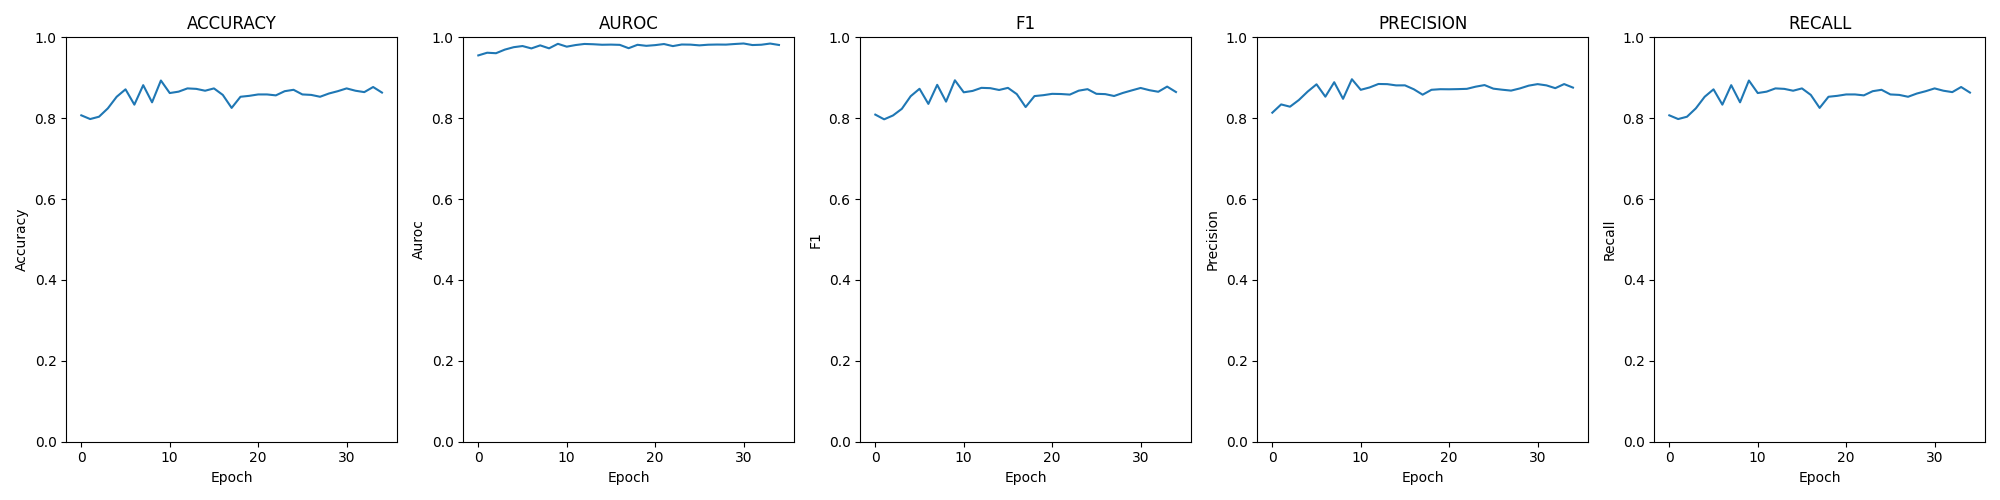

The table this chart was drawn from, first rows:
epoch; loss; time; accuracy; auroc; confusion; f1; precision; recall
0; 0.02484; 00:00:38; 0.8071; 0.9553; [[185, 26, 5, 4], [11, 169, 30, 11], [1,…; 0.8089; 0.8137; 0.8071
1; 0.02341; 00:00:39; 0.7979; 0.9619; [[130, 76, 12, 2], [2, 196, 20, 3], [1, …; 0.7972; 0.8341; 0.7979
2; 0.02310; 00:00:40; 0.8037; 0.9607; [[161, 52, 7, 0], [7, 163, 49, 2], [1, 8…; 0.8068; 0.8285; 0.8037
3; 0.01901; 00:00:38; 0.8243; 0.9697; [[140, 68, 11, 1], [5, 182, 29, 5], [0, …; 0.8232; 0.845; 0.8243
4; 0.01695; 00:00:38; 0.853; 0.9756; [[168, 48, 3, 1], [8, 201, 9, 3], [2, 16…; 0.8544; 0.8659; 0.853
5; 0.01416; 00:00:40; 0.8714; 0.9785; [[186, 32, 2, 0], [10, 202, 9, 0], [2, 1…; 0.8728; 0.8838; 0.8714
6; 0.01979; 00:00:41; 0.8335; 0.9726; [[160, 57, 2, 1], [7, 205, 5, 4], [2, 27…; 0.8354; 0.8533; 0.8335
7; 0.01543; 00:00:37; 0.8818; 0.9801; [[198, 19, 3, 0], [12, 204, 3, 2], [4, 2…; 0.8826; 0.889; 0.8818
8; 0.01811; 00:00:38; 0.8393; 0.9728; [[181, 39, 0, 0], [18, 189, 12, 2], [3, …; 0.841; 0.8479; 0.8393
9; 0.01240; 00:00:40; 0.8932; 0.984; [[204, 15, 1, 0], [11, 200, 8, 2], [1, 1…; 0.8938; 0.8964; 0.8932
10; 0.01649; 00:00:38; 0.8622; 0.9769; [[192, 25, 3, 0], [10, 192, 14, 5], [0, …; 0.8641; 0.8702; 0.8622
11; 0.01562; 00:00:44; 0.8657; 0.9809; [[186, 30, 3, 1], [8, 199, 11, 3], [1, 2…; 0.8675; 0.876; 0.8657
12; 0.01405; 00:00:42; 0.8737; 0.9836; [[184, 32, 4, 0], [5, 202, 10, 4], [2, 1…; 0.8751; 0.8847; 0.8737
13; 0.01481; 00:00:41; 0.8726; 0.9829; [[182, 37, 0, 1], [3, 204, 10, 4], [1, 1…; 0.8743; 0.8842; 0.8726
14; 0.01522; 00:00:40; 0.868; 0.9816; [[179, 39, 2, 0], [5, 203, 9, 4], [0, 18…; 0.8698; 0.8812; 0.868
15; 0.01473; 00:00:41; 0.8737; 0.982; [[191, 27, 2, 0], [8, 198, 12, 3], [2, 1…; 0.8751; 0.8813; 0.8737
16; 0.01623; 00:00:39; 0.8576; 0.9814; [[179, 40, 1, 0], [8, 205, 6, 2], [2, 23…; 0.8596; 0.8716; 0.8576
17; 0.02355; 00:00:39; 0.8255; 0.9731; [[146, 71, 2, 1], [1, 205, 11, 4], [1, 2…; 0.8276; 0.8582; 0.8255
18; 0.01695; 00:00:41; 0.853; 0.9815; [[169, 48, 1, 2], [4, 205, 8, 4], [0, 21…; 0.8548; 0.8703; 0.853
19; 0.01839; 00:00:38; 0.8553; 0.979; [[171, 45, 2, 2], [4, 206, 6, 5], [0, 21…; 0.8569; 0.8717; 0.8553
20; 0.01628; 00:00:39; 0.8588; 0.9807; [[175, 41, 1, 3], [4, 204, 9, 4], [0, 20…; 0.8603; 0.8715; 0.8588
21; 0.01488; 00:00:37; 0.8588; 0.9835; [[172, 46, 1, 1], [3, 207, 7, 4], [1, 16…; 0.8598; 0.872; 0.8588
22; 0.01815; 00:00:38; 0.8565; 0.9783; [[171, 46, 2, 1], [3, 201, 12, 5], [1, 1…; 0.8584; 0.8726; 0.8565
23; 0.01564; 00:00:39; 0.8668; 0.9822; [[180, 36, 3, 1], [5, 203, 9, 4], [0, 15…; 0.8681; 0.878; 0.8668
24; 0.01563; 00:00:38; 0.8703; 0.9819; [[182, 35, 3, 0], [5, 202, 10, 4], [0, 1…; 0.8718; 0.8819; 0.8703
25; 0.01766; 00:00:38; 0.8588; 0.9801; [[172, 46, 1, 1], [6, 204, 7, 4], [2, 18…; 0.8603; 0.8731; 0.8588
26; 0.01527; 00:00:40; 0.8576; 0.9818; [[176, 41, 1, 2], [4, 198, 15, 4], [2, 1…; 0.8596; 0.8705; 0.8576
27; 0.01629; 00:00:41; 0.853; 0.9822; [[171, 45, 3, 1], [6, 202, 10, 3], [2, 2…; 0.8549; 0.8683; 0.853
28; 0.01624; 00:00:38; 0.8611; 0.982; [[175, 41, 2, 2], [5, 205, 7, 4], [1, 20…; 0.8625; 0.8737; 0.8611
29; 0.01460; 00:00:40; 0.8668; 0.9835; [[180, 36, 3, 1], [4, 204, 10, 3], [1, 2…; 0.8688; 0.8806; 0.8668
30; 0.01434; 00:00:40; 0.8737; 0.9848; [[181, 38, 0, 1], [7, 205, 6, 3], [1, 15…; 0.8748; 0.8843; 0.8737
31; 0.01723; 00:00:37; 0.868; 0.9809; [[176, 38, 4, 2], [5, 203, 11, 2], [1, 1…; 0.8693; 0.8812; 0.868
32; 0.01610; 00:00:38; 0.8645; 0.9817; [[176, 40, 1, 3], [8, 202, 7, 4], [0, 14…; 0.8654; 0.8743; 0.8645
33; 0.01396; 00:00:37; 0.8771; 0.9846; [[185, 33, 0, 2], [7, 203, 7, 4], [1, 16…; 0.8782; 0.8844; 0.8771
34; 0.01633; 00:00:38; 0.8634; 0.9811; [[180, 36, 3, 1], [7, 201, 9, 4], [1, 16…; 0.8648; 0.8757; 0.8634
